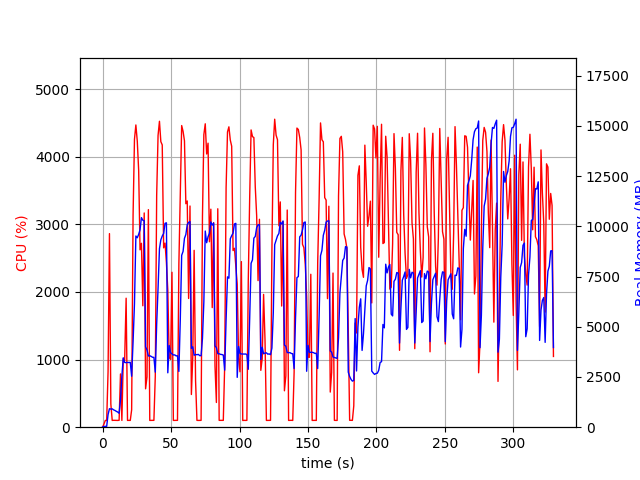

The file beside this chart, header and first rows:
elapsed_time, nproc, cpu, mem_real, mem_virtual
3.838539123535156e-05, 1, 0.0, 8.848, 2997
1.006, 1, 44.7, 40.91, 612.2
2.014, 1, 100.3, 40.91, 612.2
3.021, 1, 99.3, 40.91, 612.2
4.027, 1, 820.7, 629.2, 4541
5.045, 1, 2862, 920.0, 4897
6.052, 1, 344.5, 900.6, 4907
7.059, 1, 100.3, 914.3, 4979
8.068, 1, 102.1, 862.9, 4979
9.075, 1, 101.3, 831.8, 4979
10.08, 1, 102.1, 788.9, 4979
11.09, 1, 100.2, 754, 4979
12.1, 1, 102.2, 691.7, 4979
13.11, 1, 787.6, 1361, 7595
14.11, 1, 100.3, 2550, 12085
15.12, 1, 1014, 3454, 12149
16.13, 1, 982.9, 3223, 12149
17.22, 1, 1908, 3213, 12149
18.23, 1, 100.2, 3225, 12149
19.24, 1, 101.3, 3220, 12149
20.24, 1, 100.3, 3228, 12149
21.25, 1, 258.0, 2537, 12149
22.29, 1, 3136, 4258, 12161
23.31, 1, 4257, 6151, 17230
24.33, 1, 4469, 9517, 21802
25.36, 1, 4232, 9428, 21988
26.37, 1, 3797, 9600, 22106
27.38, 1, 2623, 9829, 22106
28.39, 1, 2719, 10432, 22202
29.41, 1, 1796, 10302, 22202
30.42, 1, 3168, 10274, 22202
31.43, 1, 567.7, 3998, 22202
32.46, 1, 743.0, 3847, 22202
33.47, 1, 3217, 3545, 22202
34.47, 1, 100.3, 3556, 22202
35.48, 1, 101.3, 3526, 22202
36.49, 1, 101.3, 3481, 22202
37.5, 1, 101.3, 3476, 22202
38.5, 1, 753.4, 2739, 22202
39.52, 1, 3429, 5126, 22202
40.53, 1, 4314, 6921, 22264
41.55, 1, 4524, 8883, 22756
42.56, 1, 4222, 9327, 22756
43.58, 1, 4174, 9515, 22784
44.62, 1, 2652, 9645, 22784
45.63, 1, 2722, 10150, 22784
46.64, 1, 2432, 10173, 22784
47.65, 1, 2025, 2708, 22784
48.65, 1, 1030, 4064, 22784
49.66, 1, 1002, 3708, 22784
50.69, 1, 2291, 3649, 22784
51.69, 1, 100.2, 3593, 22784
52.7, 1, 101.1, 3600, 22784
53.71, 1, 101.3, 3550, 22784
54.72, 1, 101.2, 3557, 22784
55.73, 1, 2412, 2778, 22784
56.77, 1, 3412, 5378, 22784
57.77, 1, 4460, 8555, 22966
58.8, 1, 4374, 8752, 23290
59.81, 1, 4235, 9402, 23290
... 266 more rows
